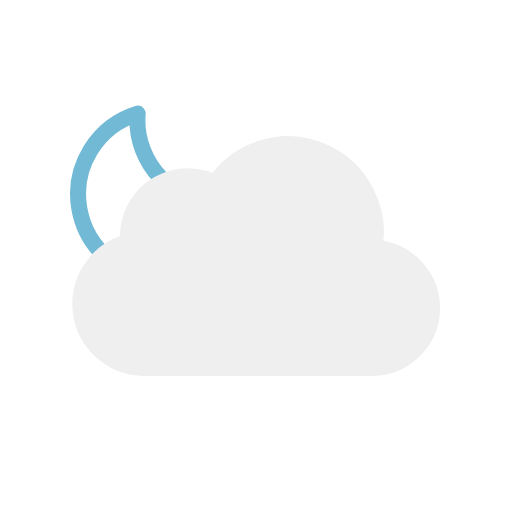
t = 0.00 s
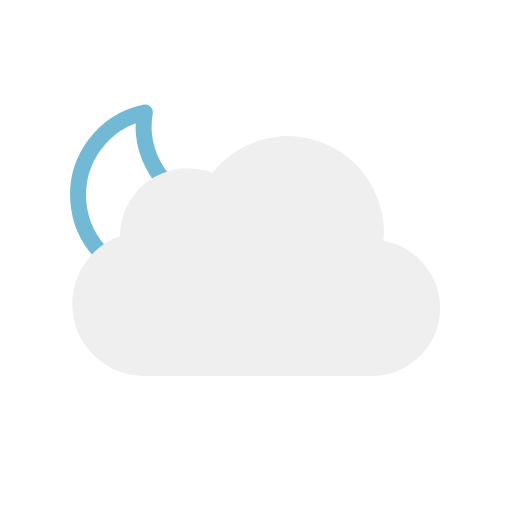
t = 1.25 s
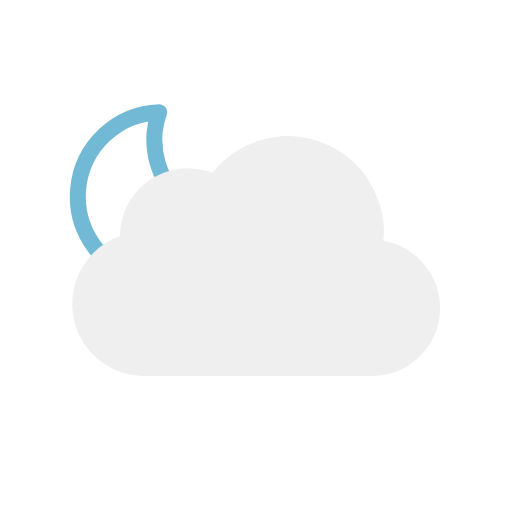
t = 3.75 s
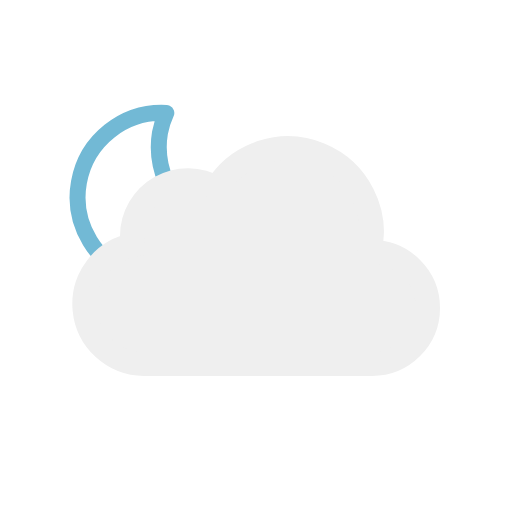
t = 5.00 s
t = 6.25 s: frame unchanged from t = 3.75 s, image omitted
t = 8.75 s: frame unchanged from t = 1.25 s, image omitted

The animated SVG that drew these frames (rendered in a browser with its animation timeline set to each time). Animation: 1 SMIL element (animateTransform=1); one cycle of 10.00 s, repeats indefinitely.

<svg xmlns="http://www.w3.org/2000/svg" viewBox="0 0 64 64">
	<defs>
		<clipPath id="a">
			<polygon points="10.55 34.21 6.72 30.79 4.72 24.79 5.72 17.79 9.72 12.79 14.72 9.79 20.72 9.79 25.72 10.79 28.72 13.79 31.28 18.15 26.72 22.79 21.72 22.79 16.72 27.79 16.72 30.79 10.55 34.21" fill="none"/>
		</clipPath>
	</defs>
	<g clip-path="url(#a)">
		<g>
			<path d="M29.33,27.13A10.6,10.6,0,0,1,18.65,16.6,10.44,10.44,0,0,1,19,14,10.54,10.54,0,1,0,30.5,27.07,11.46,11.46,0,0,1,29.33,27.13Z" fill="none" stroke="#72b9d5" stroke-linecap="round" stroke-linejoin="round" stroke-width="2"/>

			<animateTransform attributeName="transform" type="rotate" values="-10 19.22 24.293;10 19.22 24.293;-10 19.22 24.293" dur="10s" repeatCount="indefinite"/>
		</g>
	</g>
	<!-- <path d="M46.5,31.5l-.32,0a10.49,10.49,0,0,0-19.11-8,7,7,0,0,0-10.57,6,7.21,7.21,0,0,0,.1,1.14A7.5,7.5,0,0,0,18,45.5a4.19,4.19,0,0,0,.5,0v0h28a7,7,0,0,0,0-14Z" fill="none" stroke="#efefef" stroke-linejoin="round" stroke-width="3"/> -->
	<path d="M46.5,31.5l-.32,0a10.49,10.49,0,0,0-19.11-8,7,7,0,0,0-10.57,6,7.21,7.21,0,0,0,.1,1.14A7.5,7.5,0,0,0,18,45.5a4.19,4.19,0,0,0,.5,0v0h28a7,7,0,0,0,0-14Z" fill="#efefef" stroke="#efefef" stroke-miterlimit="10" stroke-width="3"/>

</svg>
